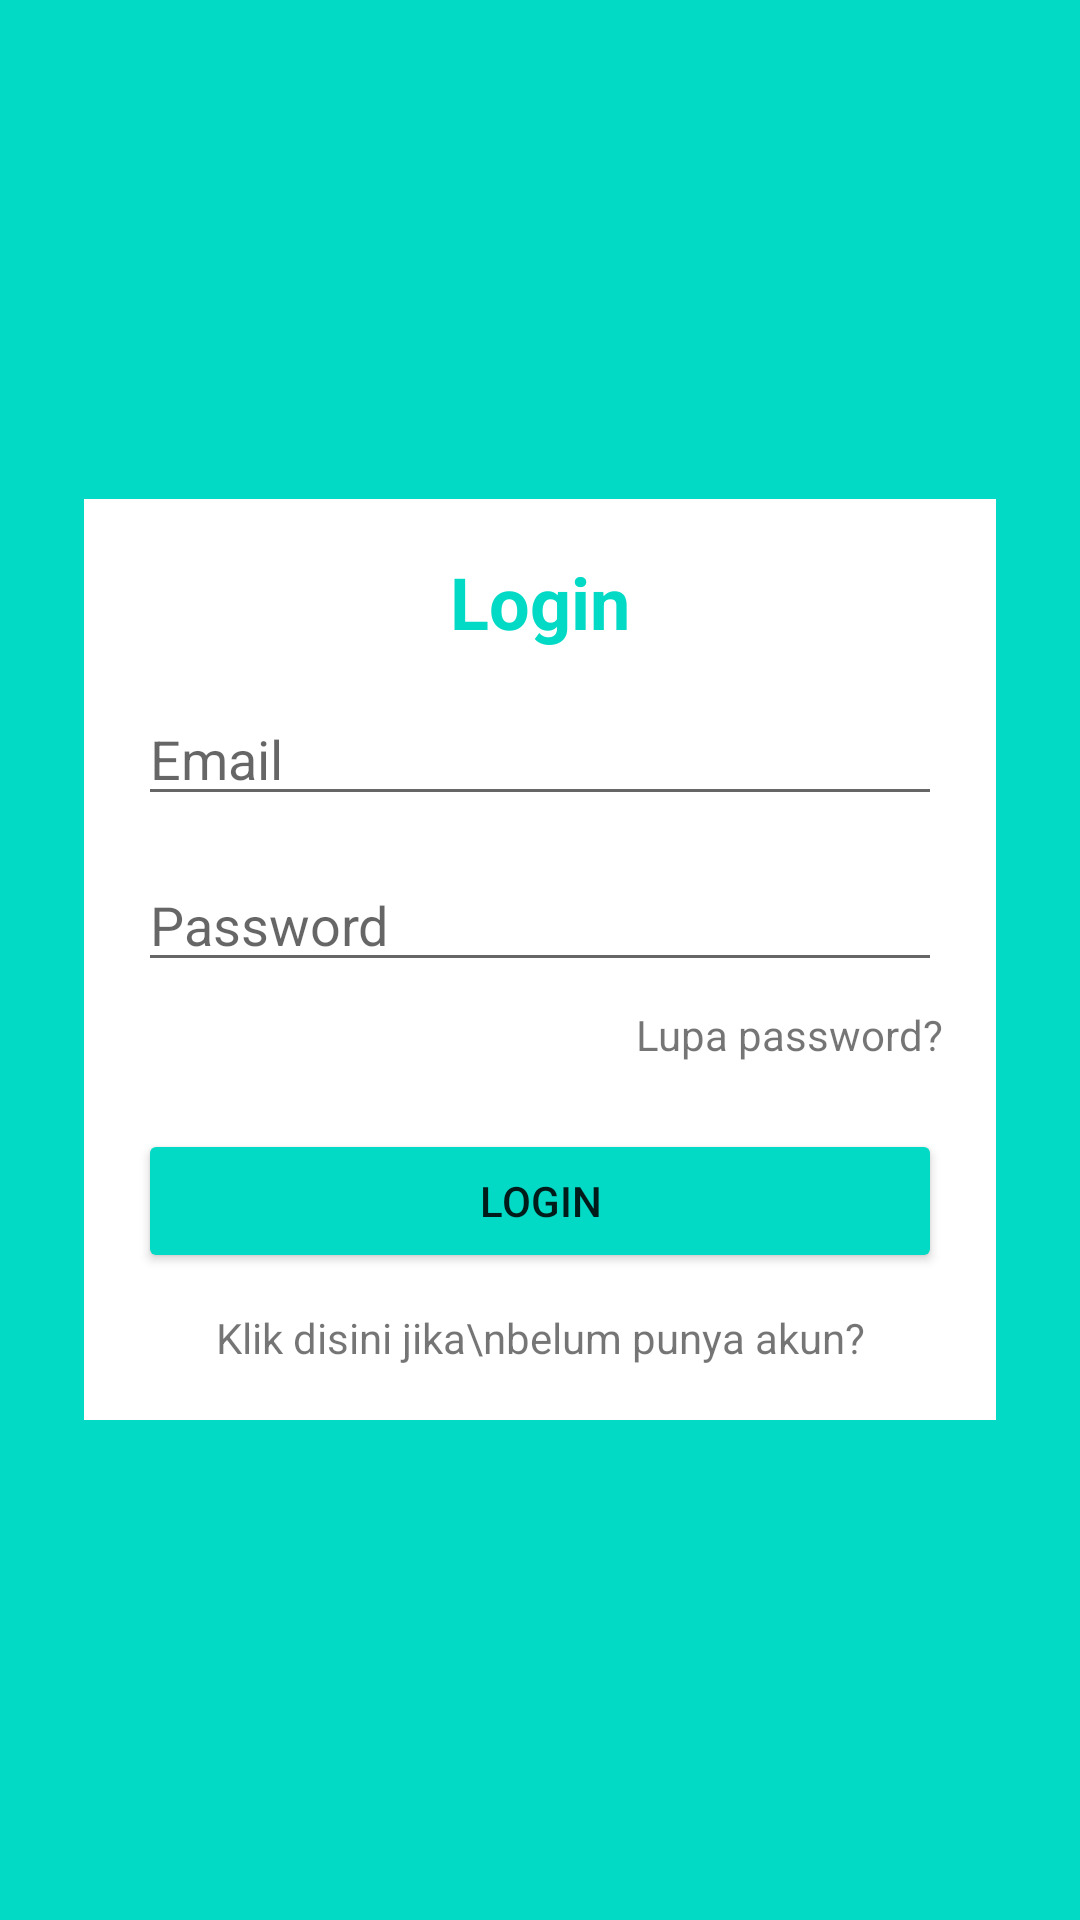

The Android layout XML behind this screen, and the referenced resources:
<!-- AndroidManifest.xml: application theme Theme.AutentikasiFirebase -->
<!-- res/layout/activity_login.xml -->
<?xml version="1.0" encoding="utf-8"?>
<RelativeLayout xmlns:android="http://schemas.android.com/apk/res/android"
    xmlns:app="http://schemas.android.com/apk/res-auto"
    xmlns:tools="http://schemas.android.com/tools"
    android:layout_width="match_parent"
    android:layout_height="match_parent"
    android:padding="28dp"
    android:background="@color/design_default_color_secondary"
    tools:context=".LoginActivity">

    <LinearLayout
        android:layout_width="match_parent"
        android:layout_height="wrap_content"
        android:background="@color/white"
        android:orientation="vertical"
        android:padding="18dp"
        android:layout_centerInParent="true">

        <TextView
            android:layout_width="match_parent"
            android:layout_height="wrap_content"
            android:text="Login"
            android:textColor="@color/design_default_color_secondary"
            android:textSize="24sp"
            android:textStyle="bold"
            android:textAlignment="center"/>

        <EditText
            android:layout_marginTop="14dp"
            android:layout_width="match_parent"
            android:layout_height="wrap_content"
            android:hint="Email"
            android:id="@+id/edt_email_login"/>

        <EditText
            android:layout_marginTop="14dp"
            android:layout_width="match_parent"
            android:layout_height="wrap_content"
            android:hint="Password"
            android:inputType="textPassword"
            android:id="@+id/edt_password_login"/>

        <TextView
            android:id="@+id/tv_lupaPassword"
            android:layout_marginTop="8dp"
            android:layout_width="match_parent"
            android:layout_height="wrap_content"
            android:text="Lupa password?"
            android:textAlignment="textEnd"/>

        <Button
            android:layout_marginTop="22dp"
            android:layout_width="match_parent"
            android:layout_height="wrap_content"
            android:id="@+id/btn_login"
            android:text="Login"
            android:backgroundTint="@color/design_default_color_secondary"/>

        <TextView
            android:id="@+id/tv_to_register"
            android:layout_marginTop="12dp"
            android:layout_width="match_parent"
            android:layout_height="wrap_content"
            android:text="Klik disini jika\nbelum punya akun?"
            android:textAlignment="center"/>

    </LinearLayout>

</RelativeLayout>
<!-- resources referenced by this layout -->
<resources>
  <style name="Theme.AutentikasiFirebase" parent="Theme.MaterialComponents.DayNight.DarkActionBar">
          
          <item name="colorPrimary">@color/purple_500</item>
          <item name="colorPrimaryVariant">@color/purple_700</item>
          <item name="colorOnPrimary">@color/white</item>
          
          <item name="colorSecondary">@color/teal_200</item>
          <item name="colorSecondaryVariant">@color/teal_700</item>
          <item name="colorOnSecondary">@color/black</item>
          
          <item name="android:statusBarColor" tools:targetApi="l">?attr/colorPrimaryVariant</item>
          
      </style>
  <!-- not gathered from this repository: default colours our renderer supplied (Android Studio template values) -->
  <color name="purple_500">#FF6200EE</color>
  <color name="purple_700">#FF3700B3</color>
  <color name="teal_200">#FF03DAC5</color>
  <color name="teal_700">#FF018786</color>
  <color name="black">#FF000000</color>
  <color name="white">#FFFFFFFF</color>
</resources>
